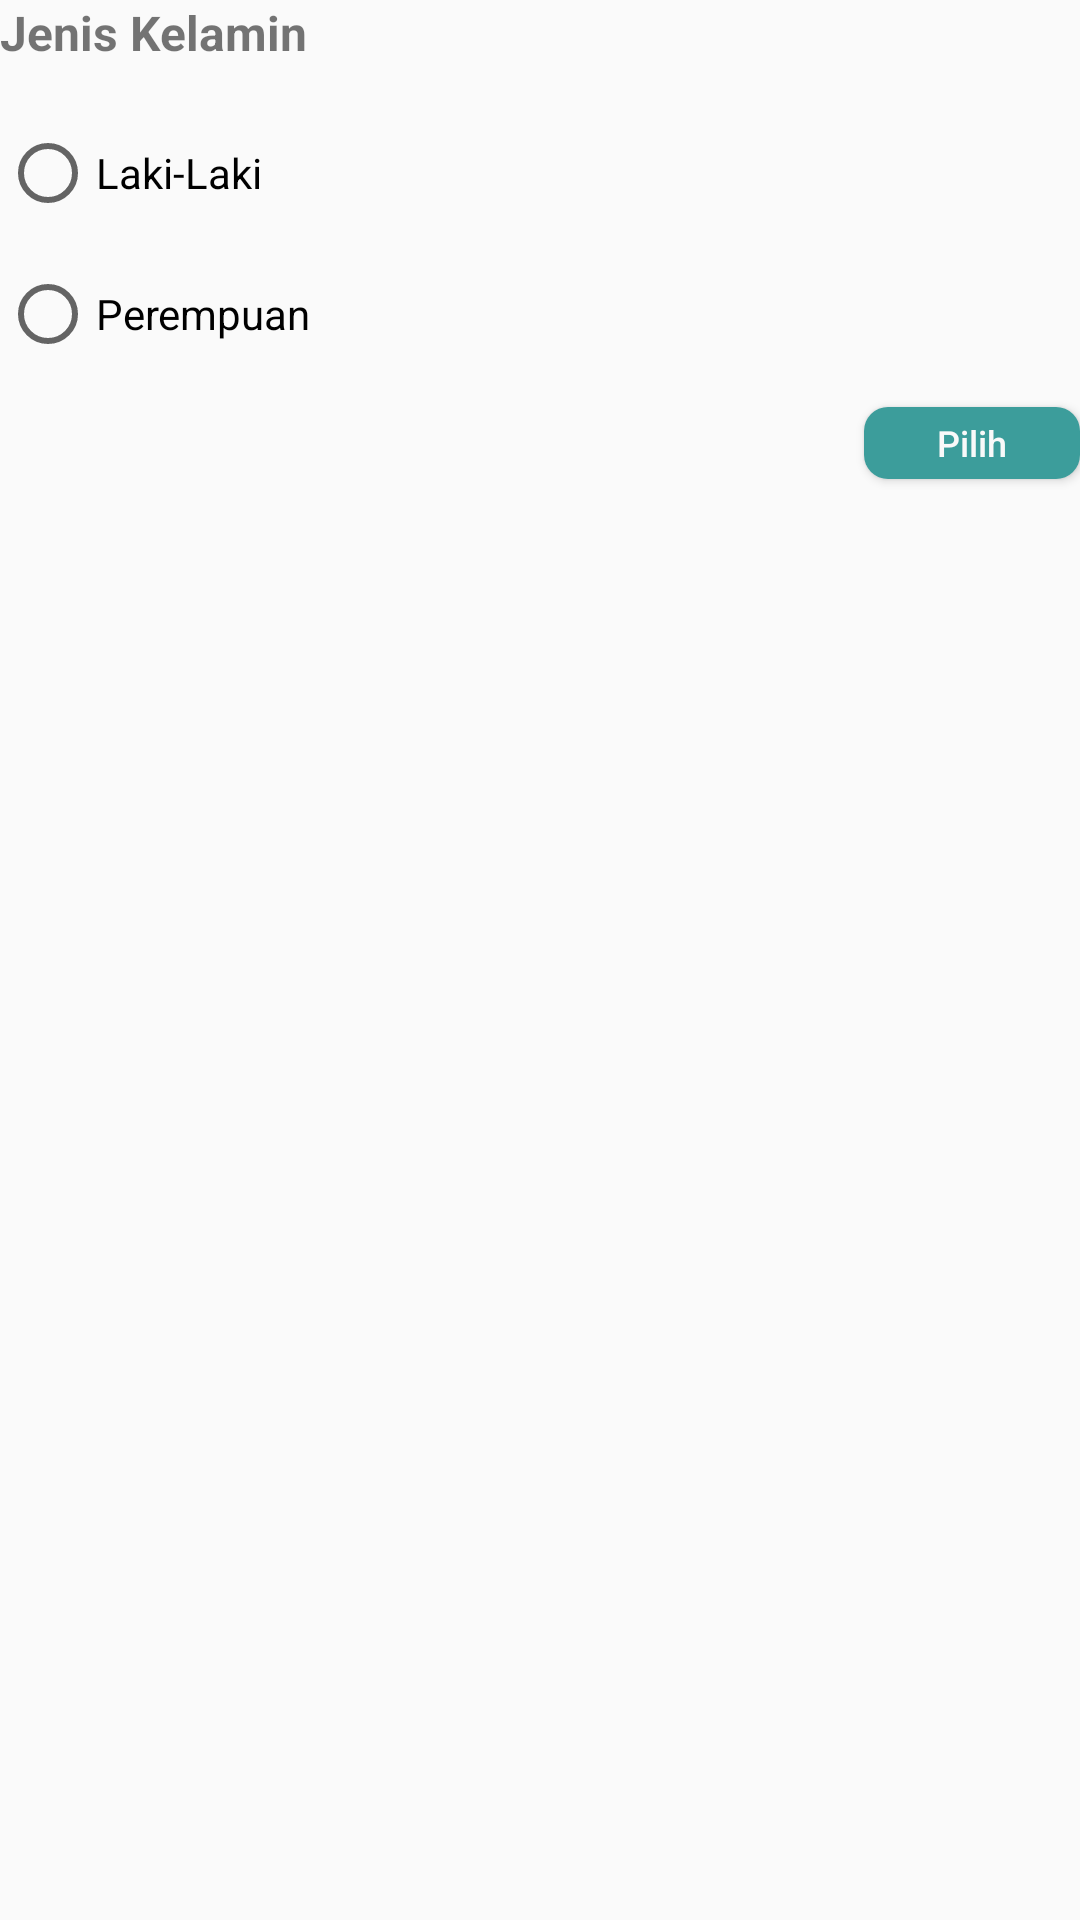

Produce the Android XML layout that renders to this screen, including the resource entries it uses.
<!-- AndroidManifest.xml: application theme AppTheme -->
<!-- res/layout/pop_up_jenis_kelamin.xml -->
<?xml version="1.0" encoding="utf-8"?>
<RelativeLayout xmlns:android="http://schemas.android.com/apk/res/android"
    android:layout_width="match_parent"
    app:cardCornerRadius="8dp"
    app:cardElevation="4dp"
    android:layout_marginTop="27dp"
    android:layout_marginLeft="25dp"
    android:layout_marginRight="25dp"
    android:layout_marginBottom="27dp"
    android:layout_height="match_parent"
    xmlns:app="http://schemas.android.com/apk/res-auto"
   >
    <TextView
        android:id="@+id/text_jenis"
        android:layout_width="wrap_content"
        android:layout_height="wrap_content"
        android:text="Jenis Kelamin"
        android:textSize="16sp"
        android:textStyle="bold"/>
    <RadioGroup
        android:layout_below="@+id/text_jenis"
        android:id="@+id/radioGroup"
        android:layout_width="match_parent"
        android:layout_height="wrap_content"
        android:layout_marginTop="20dp" >


        <RadioButton
            android:id="@+id/radioLakiLaki"
            android:layout_width="wrap_content"
            android:layout_height="wrap_content"
            android:text="Laki-Laki" />

        <RadioButton
            android:layout_marginTop="15dp"
            android:id="@+id/radioPerempuan"
            android:layout_width="wrap_content"
            android:layout_height="wrap_content"
            android:text="Perempuan" />

    </RadioGroup>
    <Button
        android:layout_marginTop="15dp"
        android:layout_below="@+id/radioGroup"
        android:layout_alignParentRight="true"
        android:id="@+id/botton_Selanjutnya"
        android:layout_width="72dp"
        android:layout_height="24dp"
        android:background="@drawable/border_button_yuk_ngobrol"
        android:textColor="@color/putih"
        android:text="Pilih"
        android:textAllCaps="false"
        android:textSize="12sp"
        />
</RelativeLayout>
<!-- resources referenced by this layout -->
<resources>
  <color name="putih">#F9F9F9</color>
  <!-- drawable border_button_yuk_ngobrol (drawable) -->
  <?xml version="1.0" encoding="utf-8"?>
  <selector xmlns:android="http://schemas.android.com/apk/res/android">
  
  
  
  
  
  
  
  
  
  
  
  
  
  
  
  
  
  
  
  
  
  
      <item android:state_pressed="true">
  
          <layer-list>
              <item >
                  <shape >
                      <corners
                          android:topRightRadius="8dp"
                          android:topLeftRadius="8dp"
                          android:bottomRightRadius="8dp"
                          android:bottomLeftRadius="8dp"
                          />
                      <solid android:color="@color/golden" />
  
  
                  </shape>
              </item>
          </layer-list>
  
      </item>
      <item android:state_focused="true">
  
          <layer-list>
              <item >
                  <shape >
                      <corners
  
                          android:topRightRadius="8dp"
                          android:topLeftRadius="8dp"
                          android:bottomRightRadius="8dp"
                          android:bottomLeftRadius="8dp"
  
                          />
                      <solid android:color="@color/golden" />
  
  
                  </shape>
              </item>
          </layer-list>
  
      </item>
  
      <item>
  
          <layer-list>
              <item >
                  <shape >
                      <corners
  
                          android:topRightRadius="8dp"
                          android:topLeftRadius="8dp"
                          android:bottomRightRadius="8dp"
                          android:bottomLeftRadius="8dp"
  
                          />
                      <solid android:color="@color/hijau" />
  
  
                  </shape>
              </item>
          </layer-list>
  
      </item>
  
  </selector>
  <style name="AppTheme" parent="Theme.AppCompat.Light.NoActionBar">
          
          <item name="colorPrimary">@color/colorPrimary</item>
          <item name="colorPrimaryDark">@color/abuabu</item>
          <item name="colorAccent">@color/colorAccent</item>
      </style>
  <color name="golden">#EDC347</color>
  <color name="hijau">#3C9D9B</color>
  <color name="colorPrimary">#008577</color>
  <color name="abuabu">#3C9D9B</color>
  <color name="colorAccent">#EDC347</color>
</resources>
